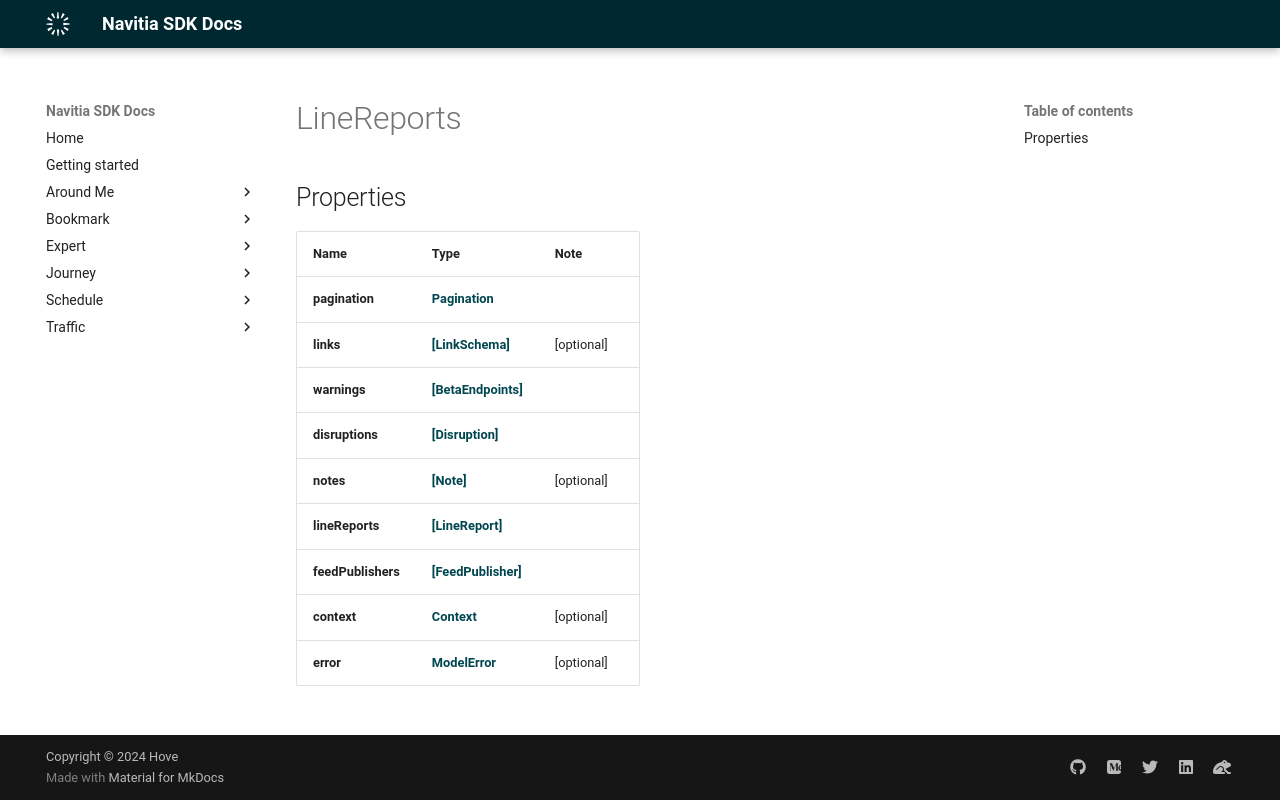

repository: hove-io/navitia_sdk_docs · page: expert/ios/model/LineReports/index.html · generator: mkdocs


# LineReports

## Properties

Name | Type | Note
---- | ---- | ----
**pagination** | [**Pagination**](Pagination.md) | 
**links** | [**[LinkSchema]**](LinkSchema.md) | [optional] 
**warnings** | [**[BetaEndpoints]**](BetaEndpoints.md) | 
**disruptions** | [**[Disruption]**](Disruption.md) | 
**notes** | [**[Note]**](Note.md) | [optional] 
**lineReports** | [**[LineReport]**](LineReport.md) | 
**feedPublishers** | [**[FeedPublisher]**](FeedPublisher.md) | 
**context** | [**Context**](Context.md) | [optional] 
**error** | [**ModelError**](ModelError.md) | [optional] 
